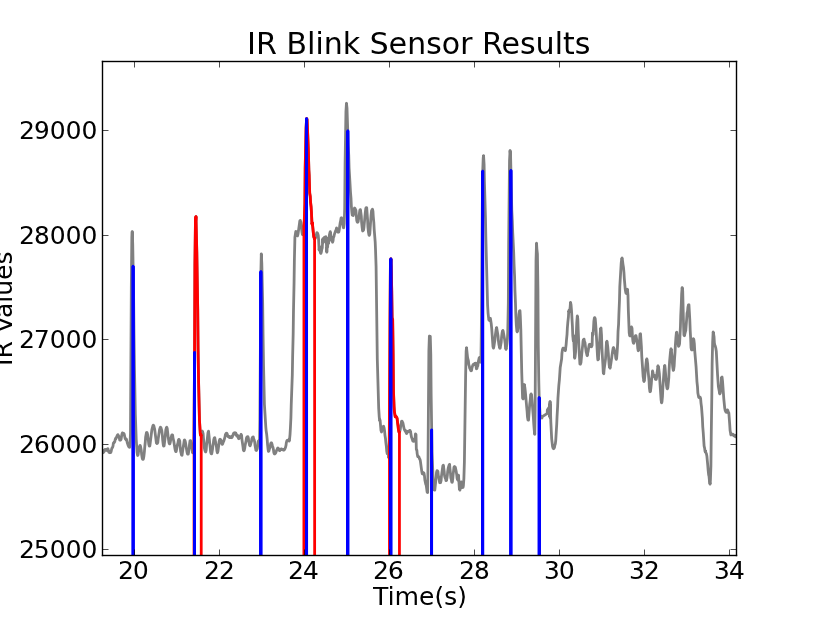

The table this chart was drawn from, first rows:
Y:D:M, H:M:S, Seconds, IR1
2015:28:3, 12:54:19.013202, 19.01, 25905
2015:28:3, 12:54:19.022261, 19.02, 25932
2015:28:3, 12:54:19.035656, 19.04, 25959
2015:28:3, 12:54:19.042103, 19.04, 25970
2015:28:3, 12:54:19.054189, 19.05, 25965
2015:28:3, 12:54:19.063184, 19.06, 25944
2015:28:3, 12:54:19.07519, 19.08, 25913
2015:28:3, 12:54:19.087084, 19.09, 25895
2015:28:3, 12:54:19.095178, 19.1, 25894
2015:28:3, 12:54:19.108186, 19.11, 25881
2015:28:3, 12:54:19.116164, 19.12, 25869
2015:28:3, 12:54:19.128195, 19.13, 25869
2015:28:3, 12:54:19.13627, 19.14, 25870
2015:28:3, 12:54:19.149411, 19.15, 25886
2015:28:3, 12:54:19.161181, 19.16, 25904
2015:28:3, 12:54:19.169397, 19.17, 25913
2015:28:3, 12:54:19.181395, 19.18, 25920
2015:28:3, 12:54:19.190375, 19.19, 25924
2015:28:3, 12:54:19.202386, 19.2, 25925
2015:28:3, 12:54:19.210164, 19.21, 25936
2015:28:3, 12:54:19.222354, 19.22, 25959
2015:28:3, 12:54:19.235298, 19.24, 25965
2015:28:3, 12:54:19.24323, 19.24, 25957
2015:28:3, 12:54:19.255386, 19.26, 25942
2015:28:3, 12:54:19.263282, 19.26, 25927
2015:28:3, 12:54:19.276389, 19.28, 25921
2015:28:3, 12:54:19.284267, 19.28, 25924
2015:28:3, 12:54:19.296388, 19.3, 25930
2015:28:3, 12:54:19.3083, 19.31, 25943
2015:28:3, 12:54:19.317379, 19.32, 25952
2015:28:3, 12:54:19.329382, 19.33, 25953
2015:28:3, 12:54:19.33724, 19.34, 25951
2015:28:3, 12:54:19.349398, 19.35, 25947
2015:28:3, 12:54:19.362192, 19.36, 25942
2015:28:3, 12:54:19.370277, 19.37, 25947
2015:28:3, 12:54:19.382201, 19.38, 25960
2015:28:3, 12:54:19.390223, 19.39, 25959
2015:28:3, 12:54:19.403404, 19.4, 25937
2015:28:3, 12:54:19.411226, 19.41, 25925
2015:28:3, 12:54:19.423287, 19.42, 25925
2015:28:3, 12:54:19.435189, 19.44, 25921
2015:28:3, 12:54:19.443231, 19.44, 25927
2015:28:3, 12:54:19.456311, 19.46, 25924
2015:28:3, 12:54:19.464384, 19.46, 25933
2015:28:3, 12:54:19.476262, 19.48, 25956
2015:28:3, 12:54:19.484386, 19.48, 25966
2015:28:3, 12:54:19.497385, 19.5, 25971
2015:28:3, 12:54:19.509099, 19.51, 25986
2015:28:3, 12:54:19.517385, 19.52, 26014
2015:28:3, 12:54:19.529313, 19.53, 26018
2015:28:3, 12:54:19.538166, 19.54, 26018
2015:28:3, 12:54:19.550125, 19.55, 26027
2015:28:3, 12:54:19.558364, 19.56, 26044
2015:28:3, 12:54:19.570268, 19.57, 26059
2015:28:3, 12:54:19.583171, 19.58, 26058
2015:28:3, 12:54:19.59134, 19.59, 26069
2015:28:3, 12:54:19.603292, 19.6, 26079
2015:28:3, 12:54:19.611248, 19.61, 26088
2015:28:3, 12:54:19.624267, 19.62, 26094
2015:28:3, 12:54:19.632193, 19.63, 26084
... 1,726 more rows
